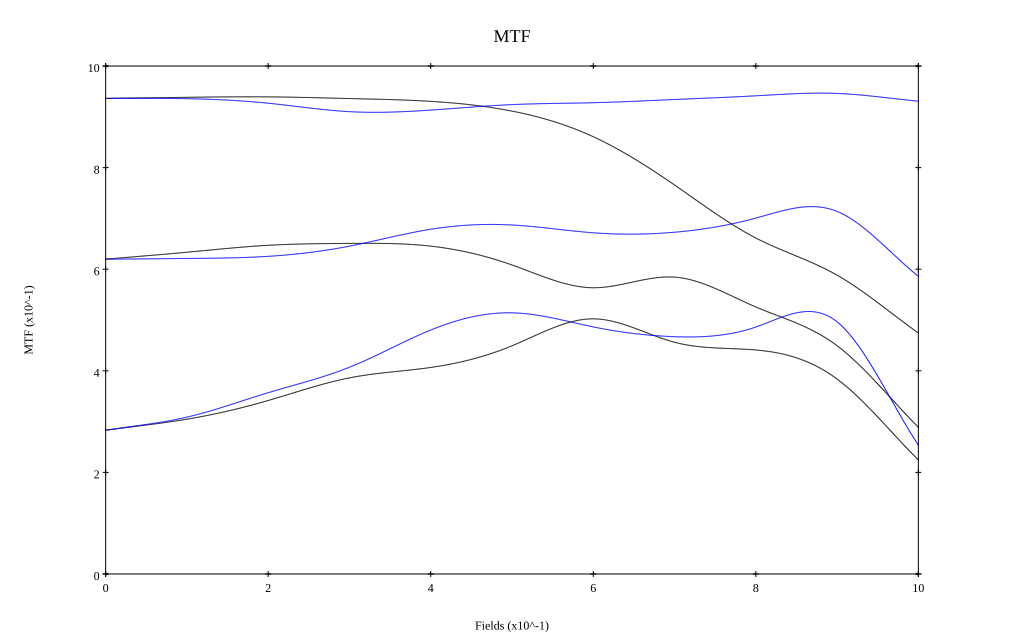

Source data for this figure (header and first rows):
, 0, 0.1, 0.2, 0.3, 0.4, 0.5, 0.6, 0.7, 0.8, 0.9, 1
10 sag, 0.936, 0.938, 0.939, 0.936, 0.93, 0.911, 0.861, 0.766, 0.661, 0.588, 0.474
10 tan, 0.936, 0.936, 0.927, 0.91, 0.913, 0.924, 0.928, 0.934, 0.941, 0.946, 0.931
30 sag, 0.62, 0.633, 0.647, 0.651, 0.645, 0.608, 0.564, 0.584, 0.526, 0.449, 0.289
30 tan, 0.62, 0.621, 0.625, 0.645, 0.679, 0.687, 0.672, 0.673, 0.701, 0.714, 0.586
50 sag, 0.283, 0.305, 0.342, 0.386, 0.407, 0.449, 0.502, 0.456, 0.441, 0.384, 0.224
50 tan, 0.283, 0.309, 0.357, 0.407, 0.48, 0.514, 0.486, 0.467, 0.486, 0.496, 0.254
